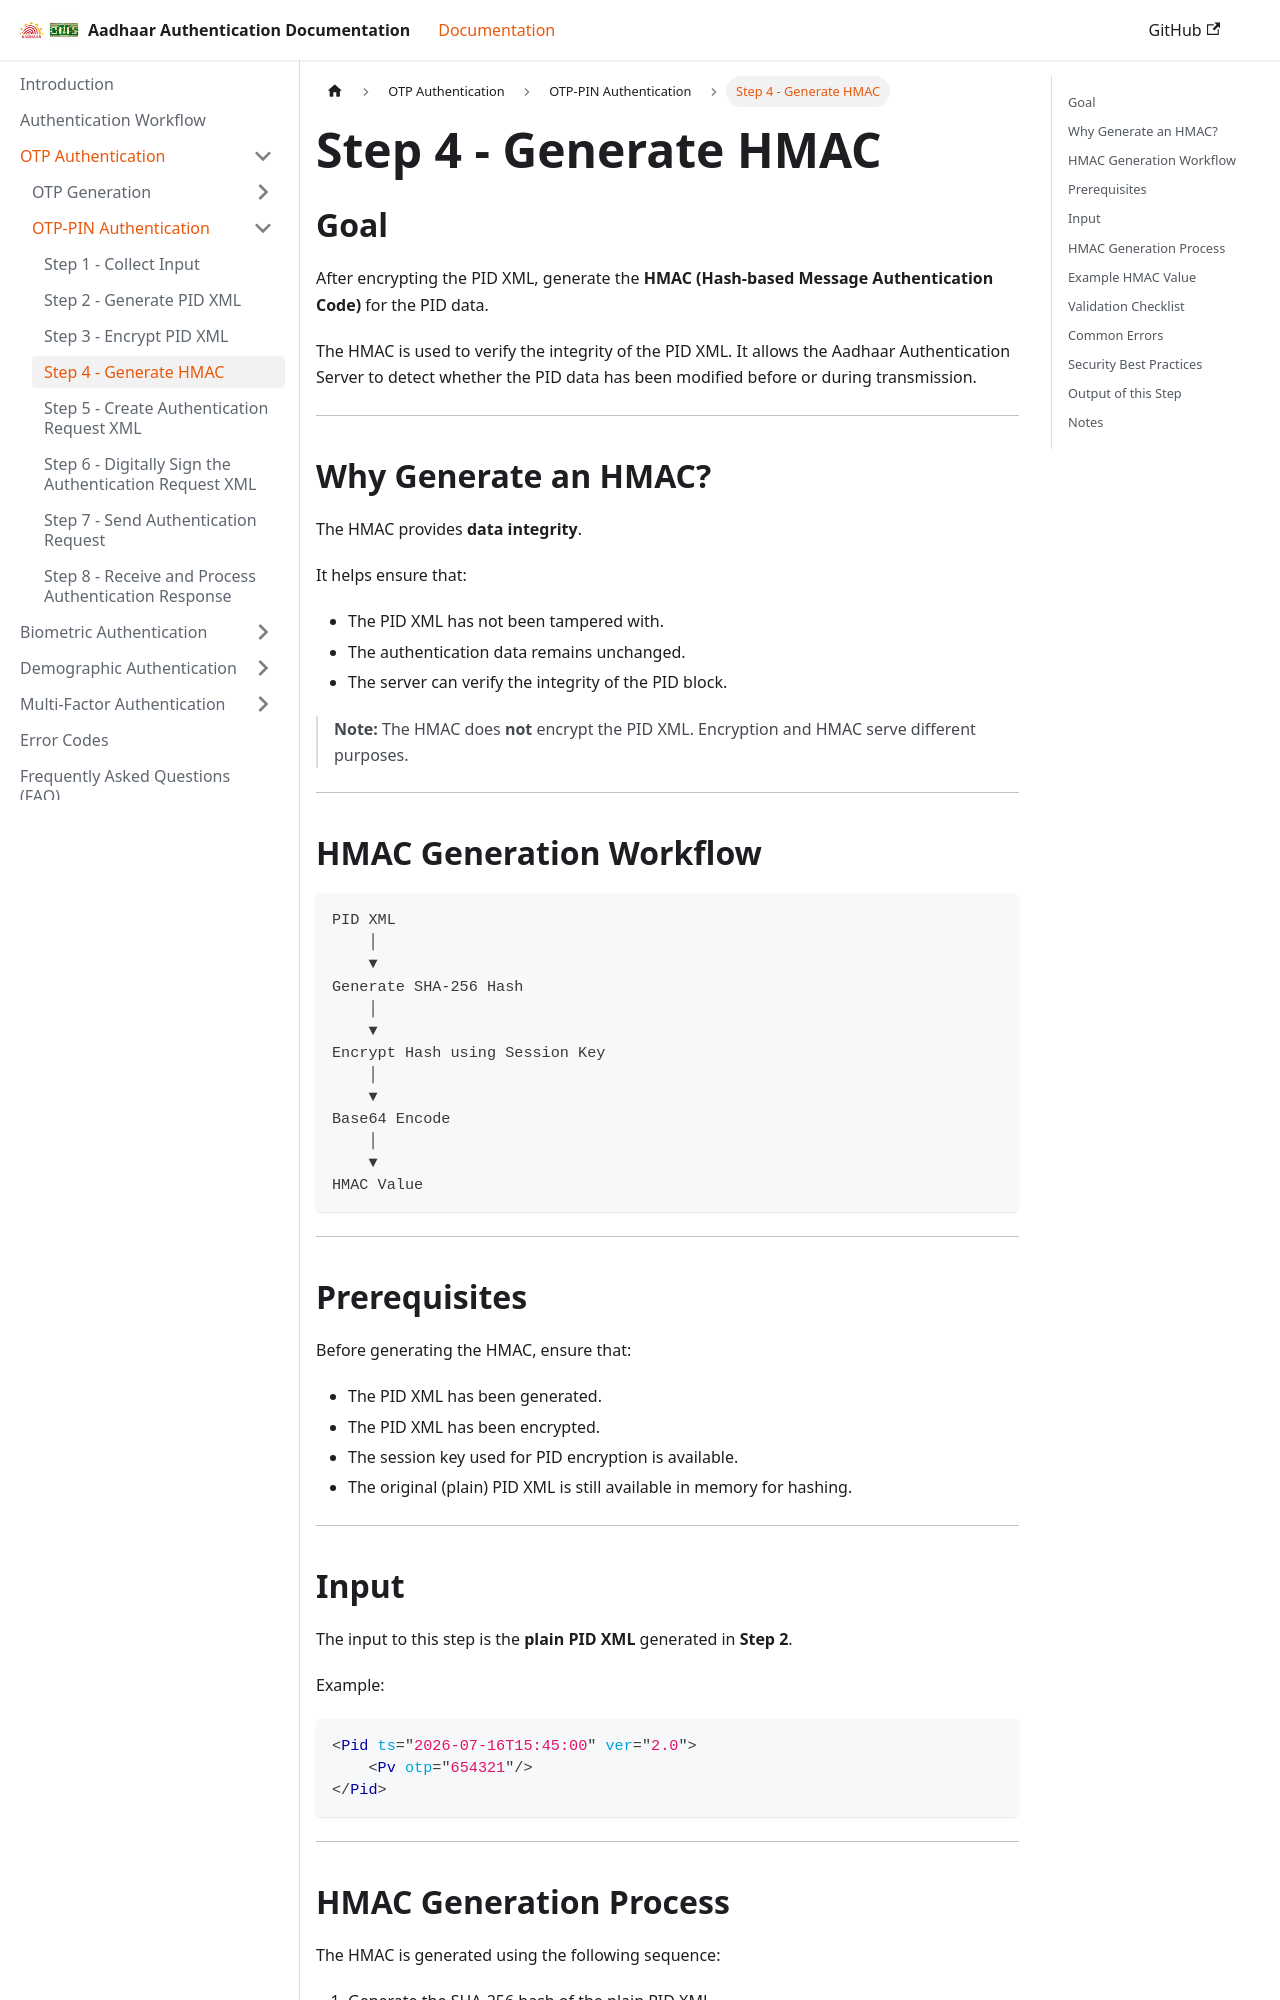

repository: ss11051999/aadhaar_auth_docs · page: docs/otp-authentication/otp-pin-authentication/step-4-generate-hmac.html · generator: docusaurus

---
sidebar_position: 4
---

# Step 4 - Generate HMAC

## Goal

After encrypting the PID XML, generate the **HMAC (Hash-based Message Authentication Code)** for the PID data.

The HMAC is used to verify the integrity of the PID XML. It allows the Aadhaar Authentication Server to detect whether the PID data has been modified before or during transmission.

---

## Why Generate an HMAC?

The HMAC provides **data integrity**.

It helps ensure that:

* The PID XML has not been tampered with.
* The authentication data remains unchanged.
* The server can verify the integrity of the PID block.

> **Note:** The HMAC does **not** encrypt the PID XML. Encryption and HMAC serve different purposes.

---

## HMAC Generation Workflow

```text
PID XML
    │
    ▼
Generate SHA-256 Hash
    │
    ▼
Encrypt Hash using Session Key
    │
    ▼
Base64 Encode
    │
    ▼
HMAC Value
```

---

## Prerequisites

Before generating the HMAC, ensure that:

* The PID XML has been generated.
* The PID XML has been encrypted.
* The session key used for PID encryption is available.
* The original (plain) PID XML is still available in memory for hashing.

---

## Input

The input to this step is the **plain PID XML** generated in **Step 2**.

Example:

```xml
<Pid ts="2026-07-16T15:45:00" ver="2.0">
    <Pv otp="654321"/>
</Pid>
```

---
